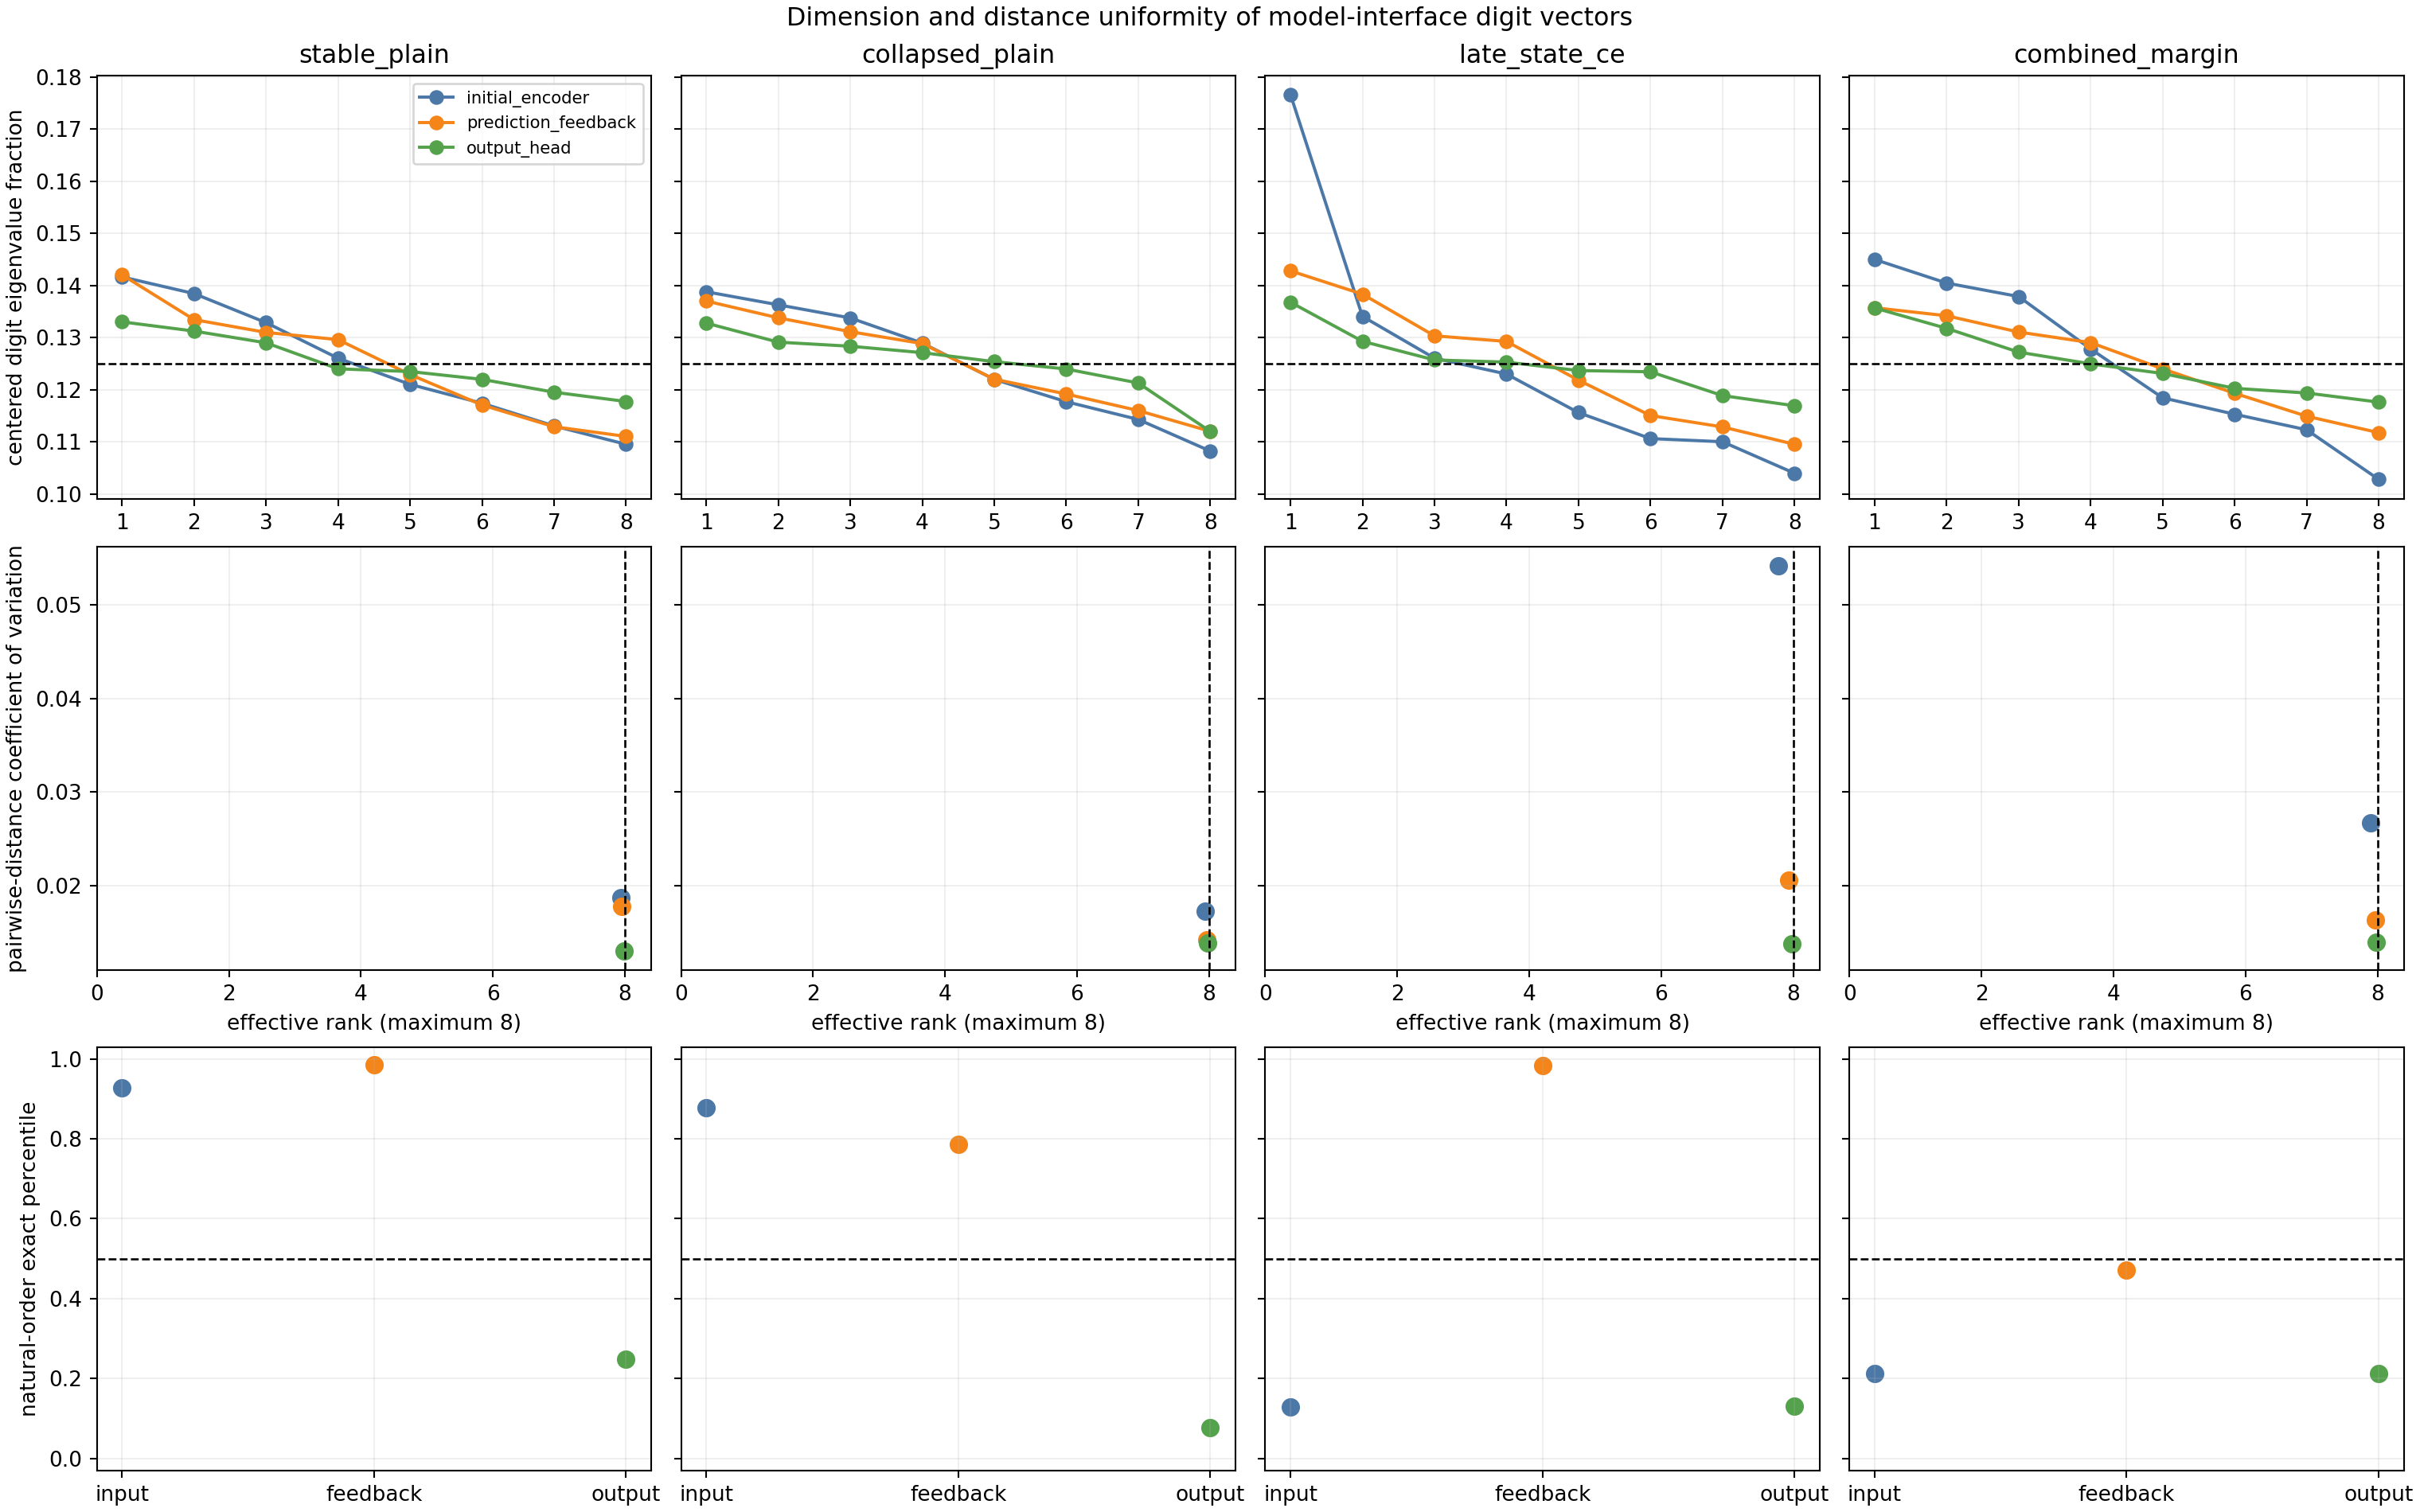

The data file committed next to this chart (first rows):
model, matrix, top2_fraction, top3_fraction, effective_rank, pairwise_distance_cv, natural_harmonic_fraction, natural_harmonic_energy_percentile, eigenvalue_fractions, cka
stable_plain, initial_encoder, 0.2801, 0.4129, 7.938, 0.0187, 0.26, 0.9281, [0.14163698950311543, 0.1384421344992555…, 
stable_plain, prediction_feedback, 0.2755, 0.4065, 7.947, 0.01778, 0.2627, 0.9852, [0.14203280174360905, 0.1334449299144516…, 
stable_plain, output_head, 0.2643, 0.3933, 7.986, 0.01303, 0.2488, 0.2484, [0.1330151054911176, 0.1312483316803059,…, 
stable_plain, cka:initial_encoder:prediction_feedback, , , , , , , , 0.9942
stable_plain, cka:initial_encoder:output_head, , , , , , , , 0.9951
stable_plain, cka:prediction_feedback:output_head, , , , , , , , 0.9956
collapsed_plain, initial_encoder, 0.2751, 0.4088, 7.945, 0.01725, 0.2575, 0.877, [0.13879028422128992, 0.1362884874799533…, 
collapsed_plain, prediction_feedback, 0.2708, 0.4019, 7.964, 0.01417, 0.2542, 0.7853, [0.13701271581337118, 0.1337908784796259…, 
collapsed_plain, output_head, 0.2619, 0.3902, 7.982, 0.01382, 0.2463, 0.07691, [0.13277965924968363, 0.1291256577360207…, 
collapsed_plain, cka:initial_encoder:prediction_feedback, , , , , , , , 0.9944
collapsed_plain, cka:initial_encoder:output_head, , , , , , , , 0.9954
collapsed_plain, cka:prediction_feedback:output_head, , , , , , , , 0.9969
late_state_ce, initial_encoder, 0.3107, 0.4368, 7.769, 0.05417, 0.2423, 0.1288, [0.1766314225447203, 0.13406741390800628…, 
late_state_ce, prediction_feedback, 0.2811, 0.4115, 7.934, 0.02058, 0.2641, 0.9841, [0.14279663391453865, 0.1383333473867155…, 
late_state_ce, output_head, 0.2661, 0.3918, 7.983, 0.01372, 0.2473, 0.1297, [0.1367918026617256, 0.12928733146788965…, 
late_state_ce, cka:initial_encoder:prediction_feedback, , , , , , , , 0.9832
late_state_ce, cka:initial_encoder:output_head, , , , , , , , 0.9854
late_state_ce, cka:prediction_feedback:output_head, , , , , , , , 0.9943
combined_margin, initial_encoder, 0.2854, 0.4233, 7.899, 0.02669, 0.2436, 0.213, [0.1449870767308543, 0.14046147114898005…, 
combined_margin, prediction_feedback, 0.2699, 0.401, 7.964, 0.01635, 0.2497, 0.4712, [0.1357191651640582, 0.13419036089527972…, 
combined_margin, output_head, 0.2675, 0.3947, 7.982, 0.01396, 0.2481, 0.213, [0.13568079455065554, 0.1317699323263207…, 
combined_margin, cka:initial_encoder:prediction_feedback, , , , , , , , 0.9917
combined_margin, cka:initial_encoder:output_head, , , , , , , , 0.9931
combined_margin, cka:prediction_feedback:output_head, , , , , , , , 0.9962
